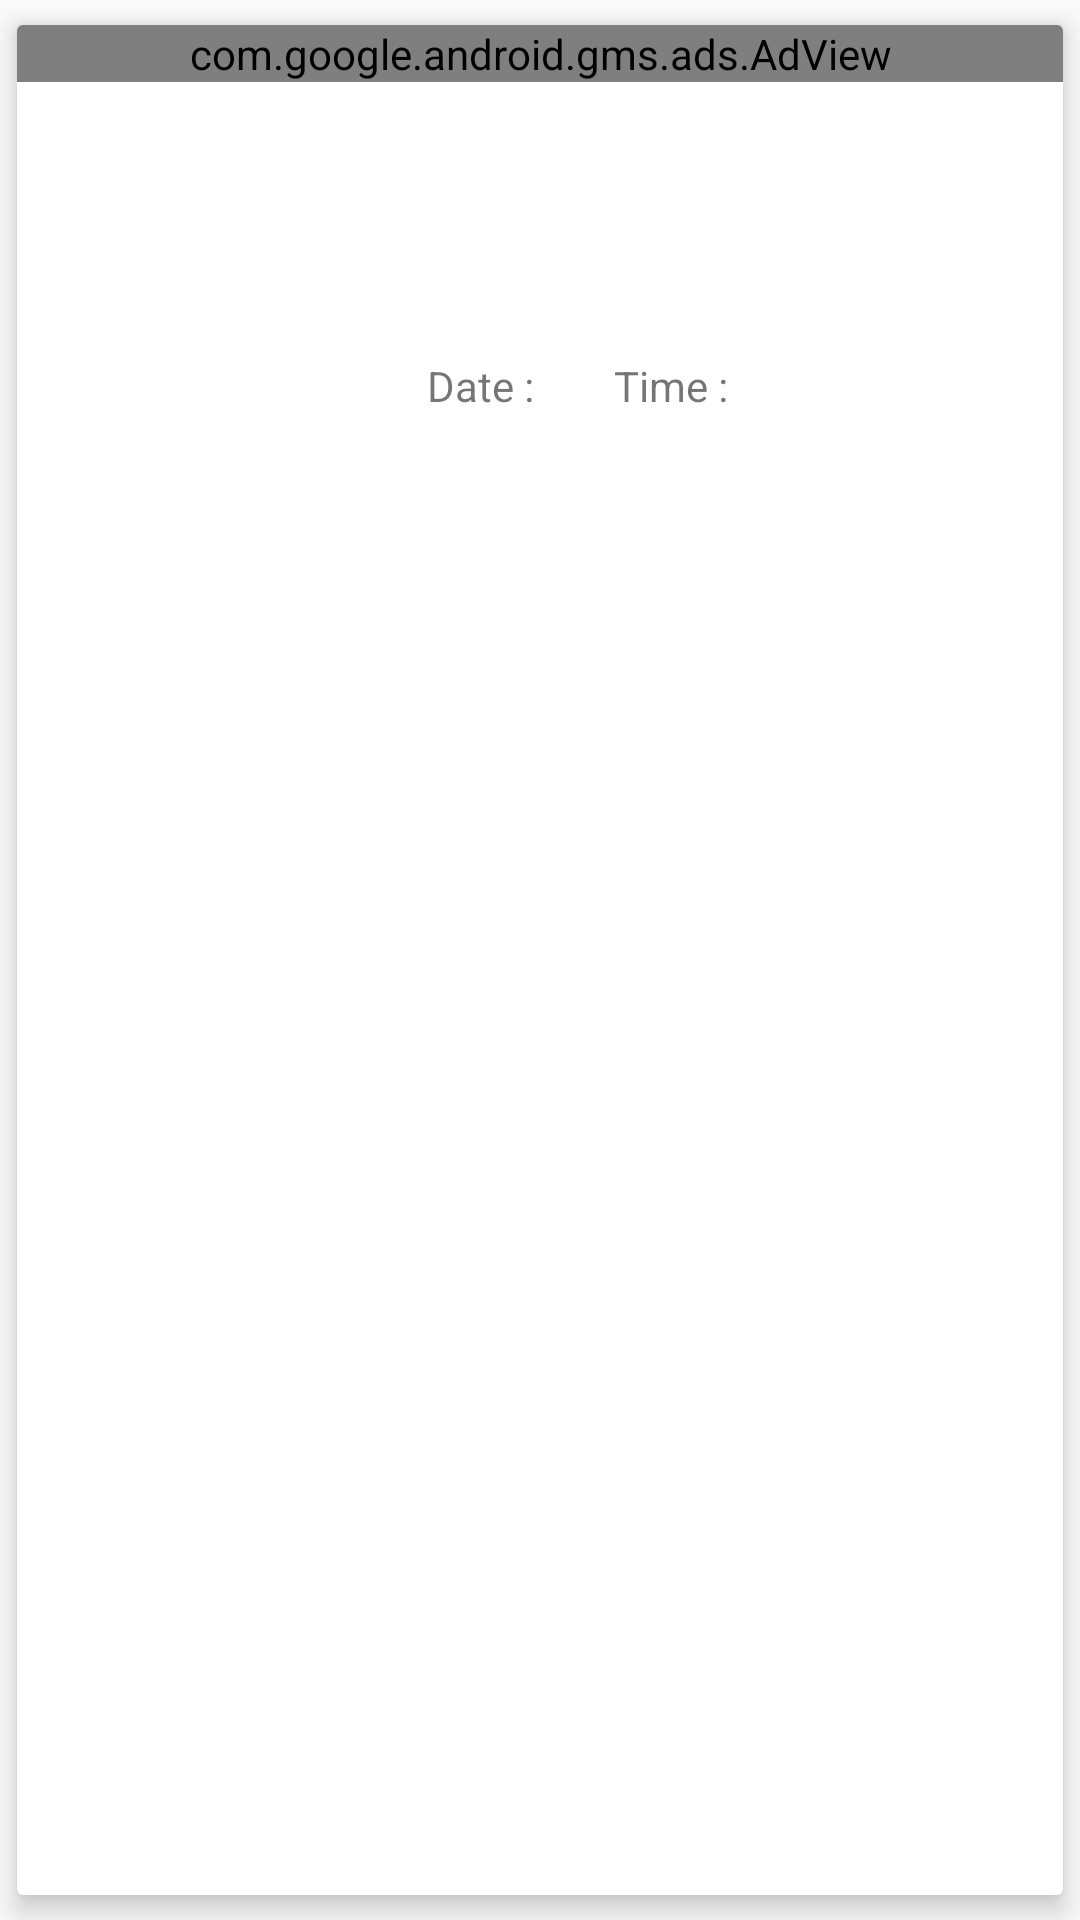

This screen was rendered from an Android layout file. Write that file and the resources it references.
<!-- AndroidManifest.xml: application theme AppTheme -->
<!-- res/layout/home_container_2.xml -->
<?xml version="1.0" encoding="utf-8"?>
<android.support.v7.widget.CardView
    android:id="@+id/card_view"
    xmlns:card_view="http://schemas.android.com/apk/res-auto"
    android:layout_width="match_parent"
    android:layout_height="match_parent"
    card_view:cardCornerRadius="2dp"
    card_view:cardElevation="5dp"
    card_view:cardUseCompatPadding="true"
    xmlns:android="http://schemas.android.com/apk/res/android">

    <LinearLayout
        android:id="@+id/linear_layout"
        android:layout_width="match_parent"
        android:layout_height="match_parent"
        android:orientation="vertical">

        <include layout="@layout/home_container_header"/>

        
    </LinearLayout>

    <include layout="@layout/banner_ads"/>
</android.support.v7.widget.CardView>
<!-- res/layout/home_container_header.xml (included above) -->
<?xml version="1.0" encoding="utf-8"?>
<LinearLayout xmlns:android="http://schemas.android.com/apk/res/android"
    android:layout_width="match_parent"
    android:layout_height="wrap_content"
    android:orientation="horizontal"
    >

    <RelativeLayout
        android:layout_width="0dp"
        android:layout_height="wrap_content"
        android:padding="5dp"
        android:layout_weight="1.8">

        <ImageView
            android:id="@+id/profile_pic"
            android:layout_width="match_parent"
            android:layout_height="130dp"
            android:layout_alignParentLeft="true"
            android:layout_alignParentStart="true"
            android:layout_centerVertical="true"
            android:src="@drawable/face"
            />

    </RelativeLayout>

    <LinearLayout
        android:layout_width="0dp"
        android:layout_height="match_parent"
        android:padding="6dp"
        android:orientation="vertical"
        android:layout_weight="3">

        <RelativeLayout
            android:layout_width="match_parent"
            android:layout_height="0dp"
            android:layout_weight="9"

            >

            <TextView
                android:textSize="16sp"
                android:id="@+id/news_subject"
                android:layout_width="wrap_content"
                android:layout_height="wrap_content"
                android:textColor="@color/black"
                />
        </RelativeLayout>

        <LinearLayout
            android:orientation="horizontal"
            android:layout_width="match_parent"
            android:layout_height="0dp"
            android:layout_weight="2"
            >

            <LinearLayout
                android:layout_width="wrap_content"
                android:layout_height="wrap_content"
                android:orientation="horizontal"
                >

                <TextView
                    android:layout_width="wrap_content"
                    android:layout_height="wrap_content"
                    android:text="@string/date"/>

                <TextView
                    android:layout_width="wrap_content"
                    android:layout_height="wrap_content"
                    android:id="@+id/news_date"
                    android:textColor="@color/black"
                    />

            </LinearLayout>

            <RelativeLayout
                android:layout_width="wrap_content"
                android:layout_height="wrap_content"
                >

                <TextView
                    android:layout_width="wrap_content"
                    android:layout_height="wrap_content"
                    android:text="   "
                    />

            </RelativeLayout>


            <LinearLayout
                android:layout_width="wrap_content"
                android:layout_height="wrap_content"
                >


                <TextView
                    android:layout_width="wrap_content"
                    android:layout_height="wrap_content"
                    android:text="@string/time"/>

                <TextView
                    android:layout_width="wrap_content"
                    android:layout_height="wrap_content"
                    android:id="@+id/news_time"
                    android:textColor="@color/black"
                    />


            </LinearLayout>
        </LinearLayout>
    </LinearLayout>
</LinearLayout>
<!-- res/layout/banner_ads.xml (included above) -->
<?xml version="1.0" encoding="utf-8"?>
<RelativeLayout xmlns:android="http://schemas.android.com/apk/res/android"
    android:orientation="vertical"
    android:layout_width="match_parent"
    android:layout_height="wrap_content">


    <com.google.android.gms.ads.AdView
        android:layout_centerInParent="true"
        xmlns:ads="http://schemas.android.com/apk/res-auto"
        android:id="@+id/adView"
        android:layout_width="match_parent"
        android:layout_height="wrap_content"
        android:layout_centerHorizontal="true"
        ads:adSize="BANNER"
        ads:adUnitId="ca-app-pub-3940256099942544/6300978111">
    </com.google.android.gms.ads.AdView>
</RelativeLayout>
<!-- resources referenced by this layout -->
<resources>
  <color name="black">#000000</color>
  <string name="date">Date : \u0020\u0020\u0020\u0020</string>
  <string name="time">Time : \u0020\u0020\u0020</string>
  <style name="AppTheme" parent="Theme.AppCompat.DayNight.NoActionBar">
          
          <item name="colorPrimary">@color/colorPrimary</item>
          <item name="colorPrimaryDark">@color/colorPrimaryDark</item>
          <item name="colorAccent">@color/colorAccent</item>
      </style>
  <color name="colorPrimary">#9c0f0f</color>
  <color name="colorPrimaryDark">#00020d</color>
  <color name="colorAccent">#37cab7</color>
</resources>
